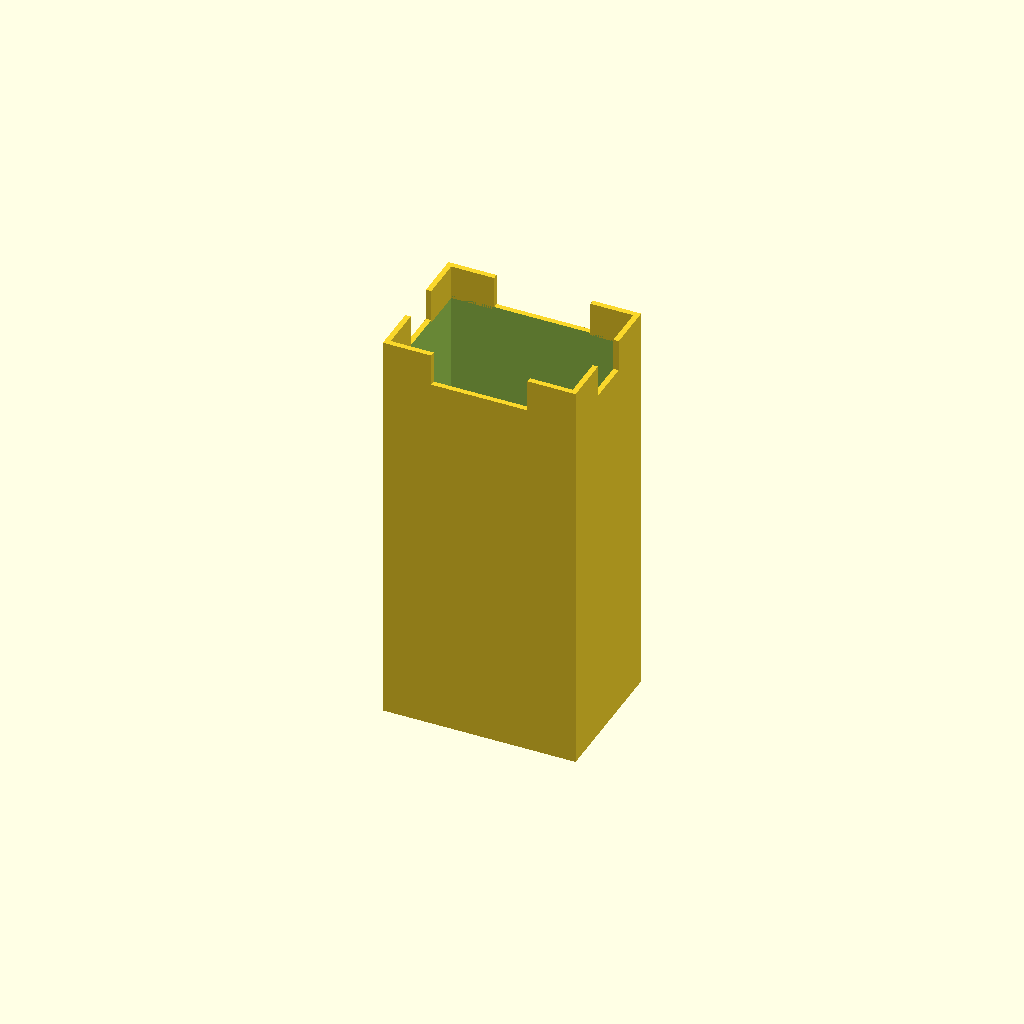
Cell 1: the model at its default parameters.
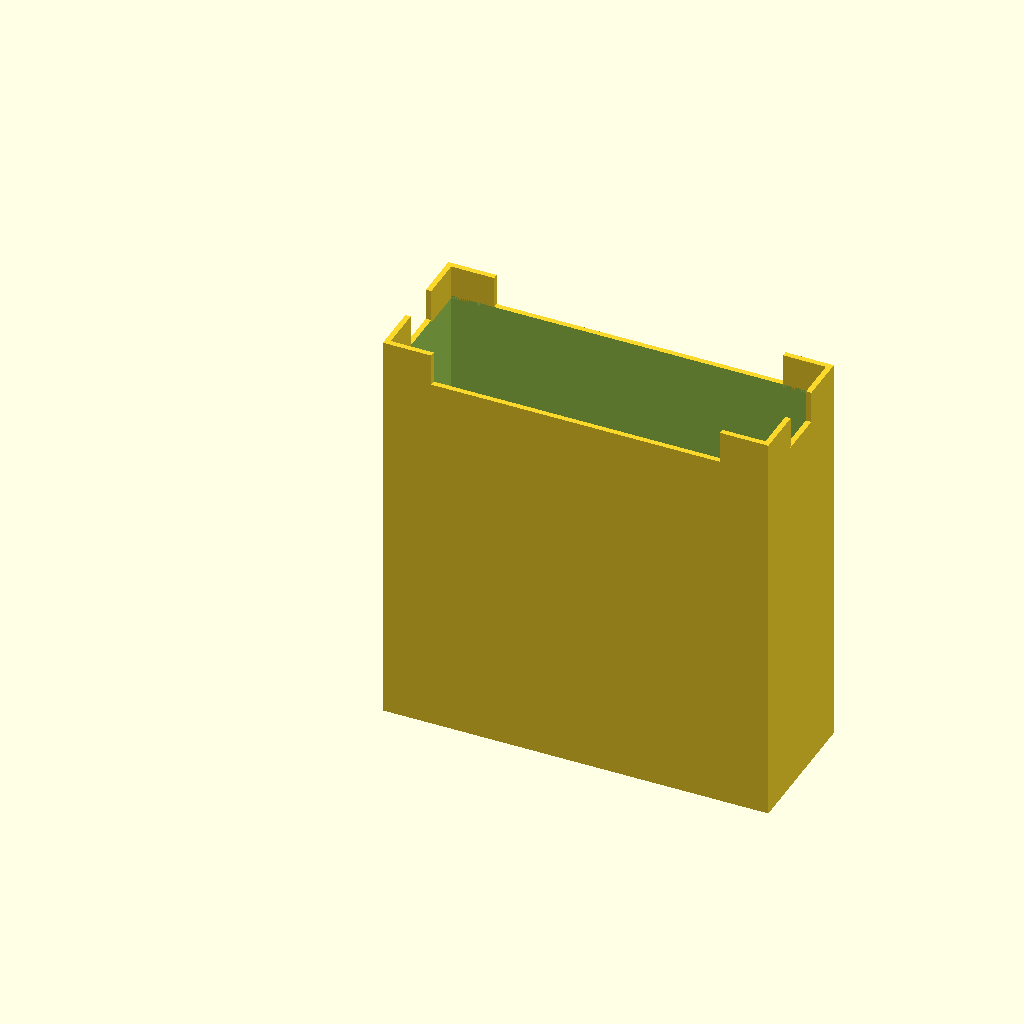
Cell 2 — box_w set to 144, the other parameters unchanged.
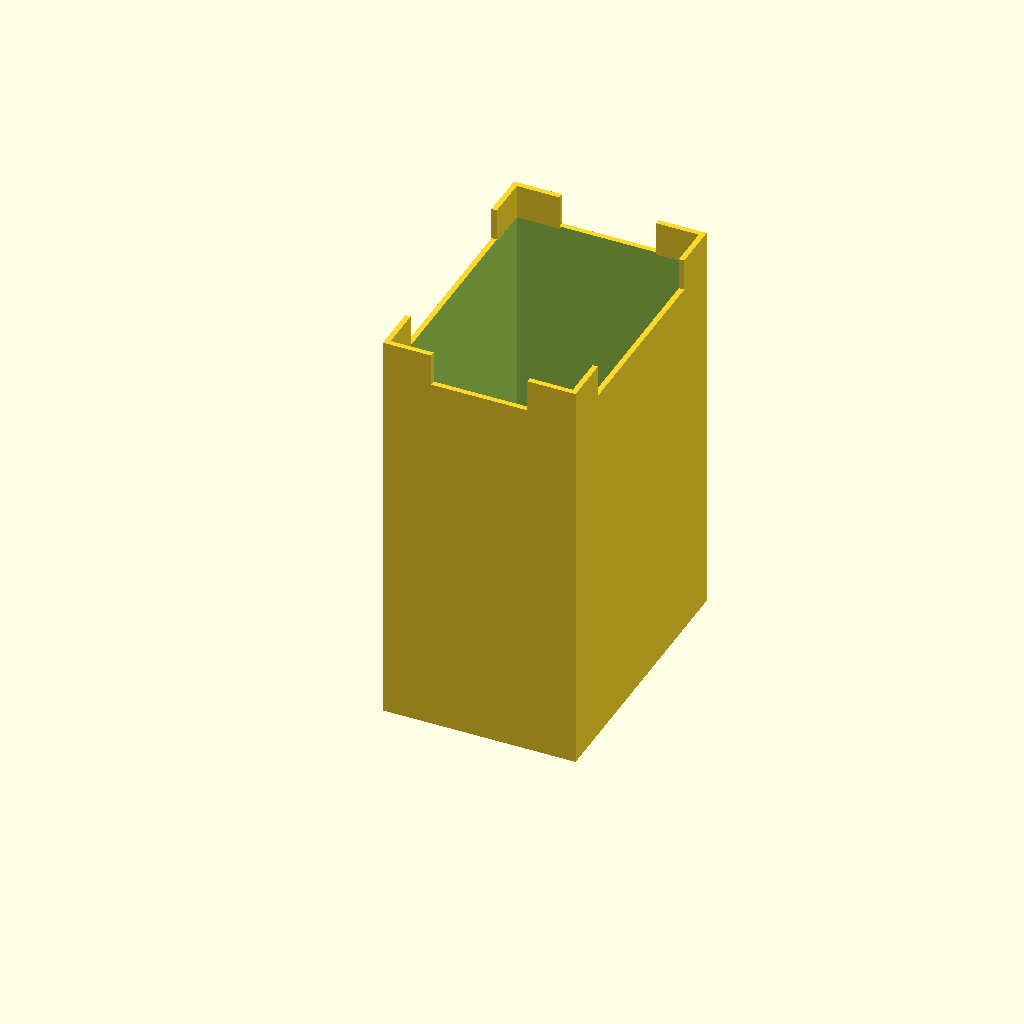
Cell 3 — box_d set to 105, the other parameters unchanged.
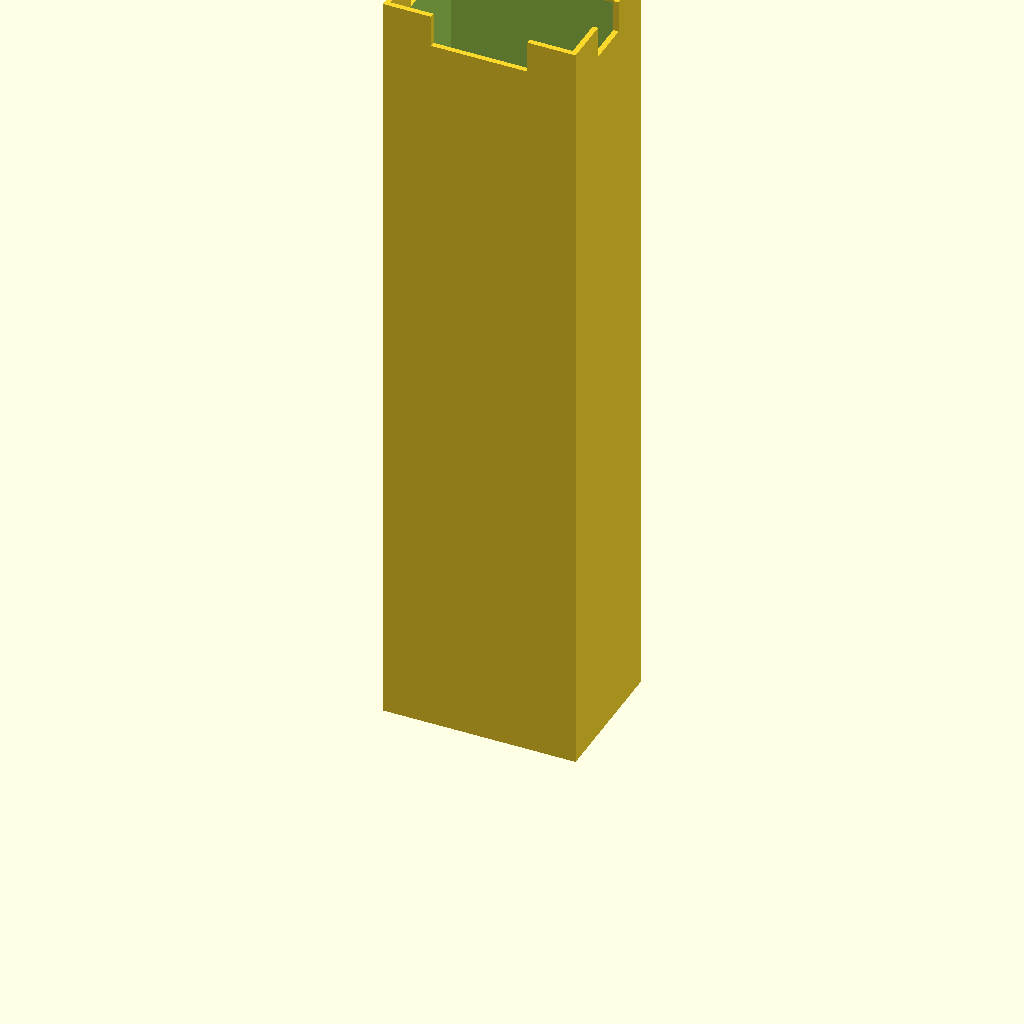
Cell 4: the same model with box_h = 280.
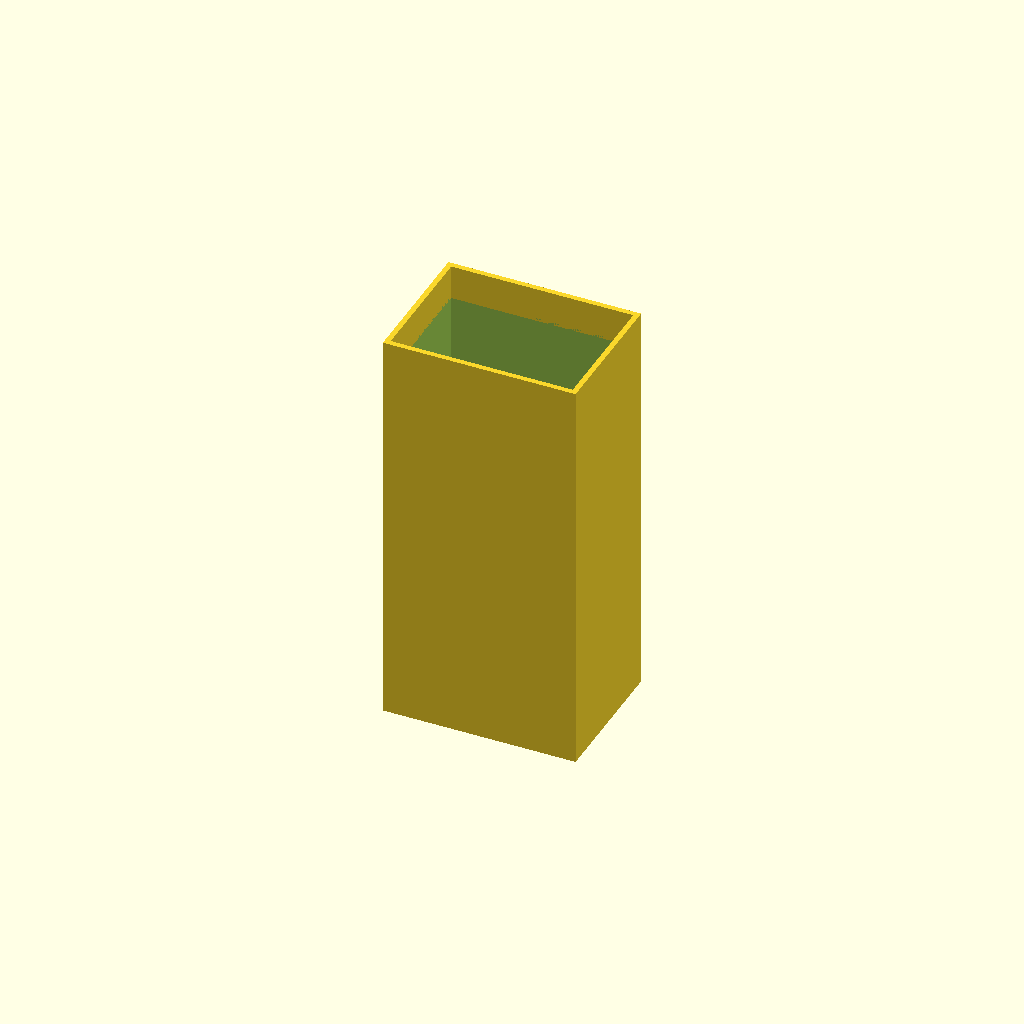
Cell 5 — corner_size set to 36, the other parameters unchanged.
One fixed orthographic camera (rotation 55°, 0°, 25°; colour scheme Cornfield) for every cell.
Source of the model, 公盒子.scad:
// 盲人取药机 - 公盒子 (上下通透，四面围栏，四角带凸起)

box_w = 72;           // 盒子宽度 (X轴)
box_d = 52.5;         // 盒子深度 (Y轴)
box_h = 140;          // 盒子高度 (Z轴)
wall_thickness = 2;   // 壁厚

corner_size = 18;     // 凸起沿墙体方向的长度（略小于缺口2mm，留间隙）
protrude_h = 12;      // 凸起高度
anchor_overlap = 1;   // 向盒体内重叠，避免只有面接触导致切片分离

module father_box() {
    union() {
        // 主体：四面围栏（上下通透）
        difference() {
            cube([box_w, box_d, box_h], center=false);

            translate([wall_thickness, wall_thickness, -1])
                cube([
                    box_w - 2*wall_thickness,
                    box_d - 2*wall_thickness,
                    box_h + 2
                ], center=false);
        }

        // 四角L形凸起，只长在墙体上，保持中间完全通透
        // 左前角
        translate([0, 0, box_h - anchor_overlap])
            cube([corner_size, wall_thickness, protrude_h + anchor_overlap], center=false);
        translate([0, 0, box_h - anchor_overlap])
            cube([wall_thickness, corner_size, protrude_h + anchor_overlap], center=false);
        // 右前角
        translate([box_w - corner_size, 0, box_h - anchor_overlap])
            cube([corner_size, wall_thickness, protrude_h + anchor_overlap], center=false);
        translate([box_w - wall_thickness, 0, box_h - anchor_overlap])
            cube([wall_thickness, corner_size, protrude_h + anchor_overlap], center=false);
        // 左后角
        translate([0, box_d - wall_thickness, box_h - anchor_overlap])
            cube([corner_size, wall_thickness, protrude_h + anchor_overlap], center=false);
        translate([0, box_d - corner_size, box_h - anchor_overlap])
            cube([wall_thickness, corner_size, protrude_h + anchor_overlap], center=false);
        // 右后角
        translate([box_w - corner_size, box_d - wall_thickness, box_h - anchor_overlap])
            cube([corner_size, wall_thickness, protrude_h + anchor_overlap], center=false);
        translate([box_w - wall_thickness, box_d - corner_size, box_h - anchor_overlap])
            cube([wall_thickness, corner_size, protrude_h + anchor_overlap], center=false);
    }
}

// 渲染公盒子
father_box();
Customizer parameters (derived from the source; name, type, default, range or options):
box_w: number, default 72
box_d: number, default 52.5
box_h: number, default 140
wall_thickness: number, default 2
corner_size: number, default 18
protrude_h: number, default 12
anchor_overlap: number, default 1
